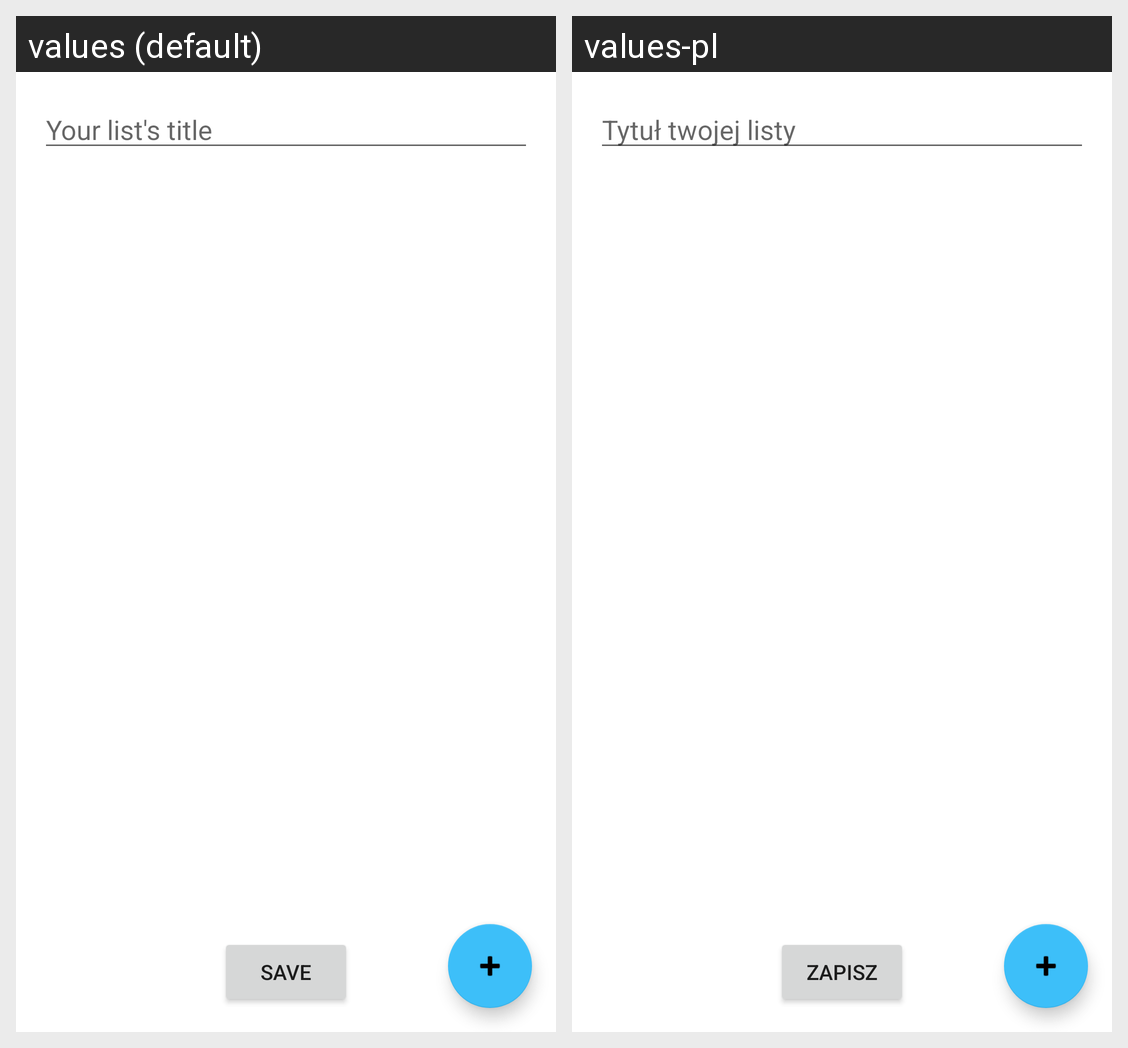

Locale-by-locale string values for the Android screen shown in this grid:
Android screen res/layout/activity_new_list.xml rendered under 2 locales, left to right: values (default), values-pl. Device: Nexus 5 (rendered at 1080×1920; each locale shown at half size, 540×960, under a caption strip naming it); theme Theme.ShoppingListerAssignment.
Strings drawn on this screen, with the default value and each locale's value (text and hints the layout hard-codes, and strings that could not be matched under every locale, appear in the picture but are not listed):

label_list_title
  values: Your list's title
  values-pl: Tytuł twojej listy

save
  values: Save
  values-pl: Zapisz
